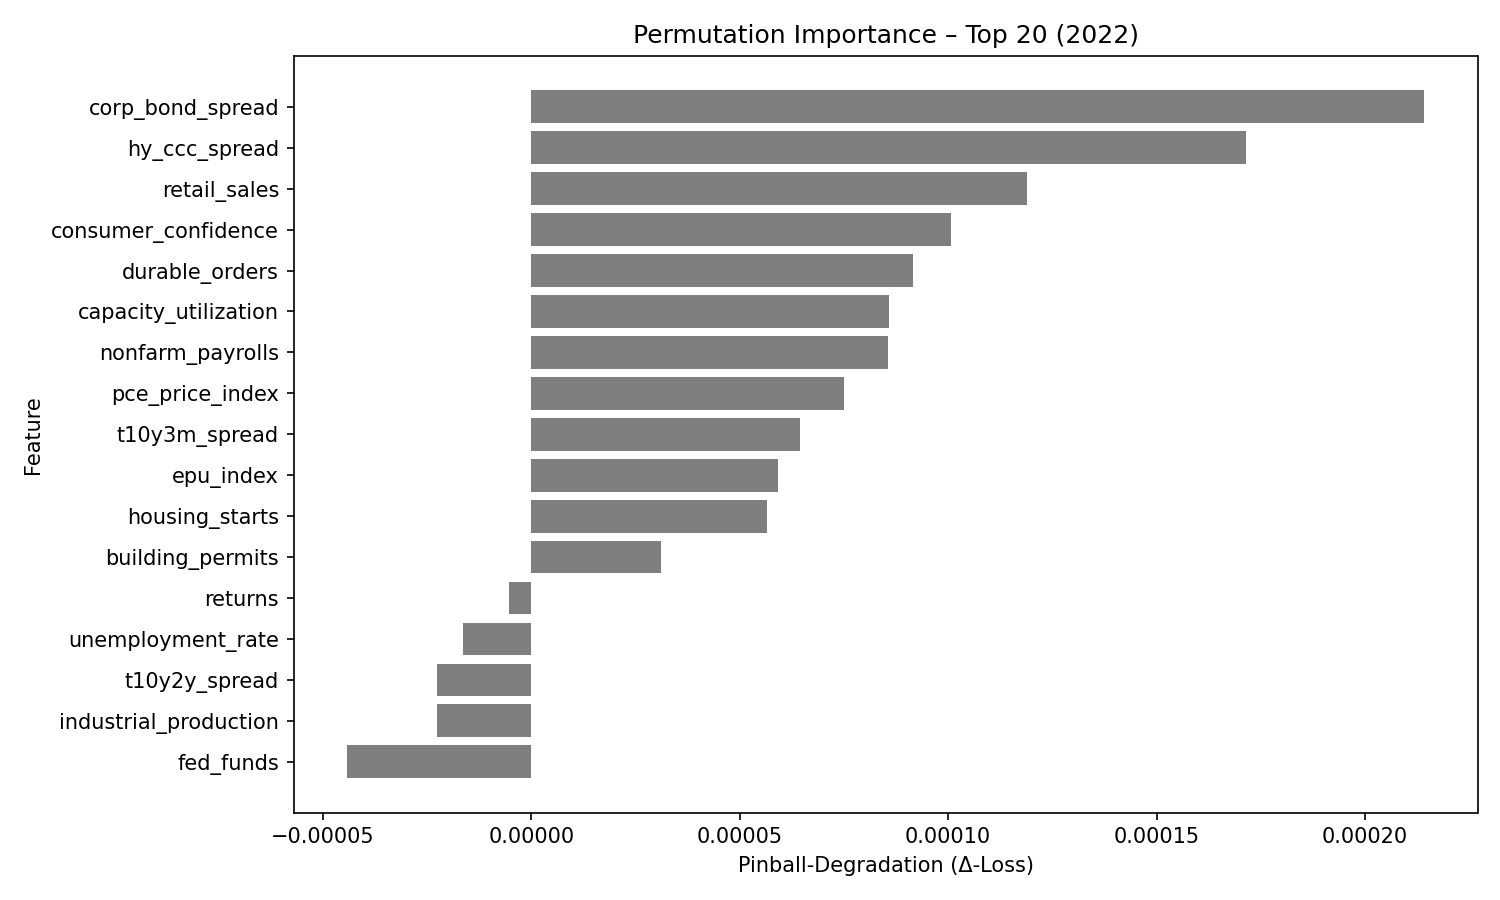

The data file committed next to this chart (first rows):
feature, pinball_degradation
corp_bond_spread, 0.0002141
hy_ccc_spread, 0.0001716
retail_sales, 0.000119
consumer_confidence, 0.0001006
durable_orders, 9.150524e-05
capacity_utilization, 8.582976e-05
nonfarm_payrolls, 8.558668e-05
pce_price_index, 7.4913725e-05
t10y3m_spread, 6.438233e-05
epu_index, 5.9222803e-05
housing_starts, 5.649496e-05
building_permits, 3.118394e-05
returns, -5.3895637e-06
unemployment_rate, -1.6325153e-05
t10y2y_spread, -2.2560358e-05
industrial_production, -2.259668e-05
fed_funds, -4.4126064e-05
